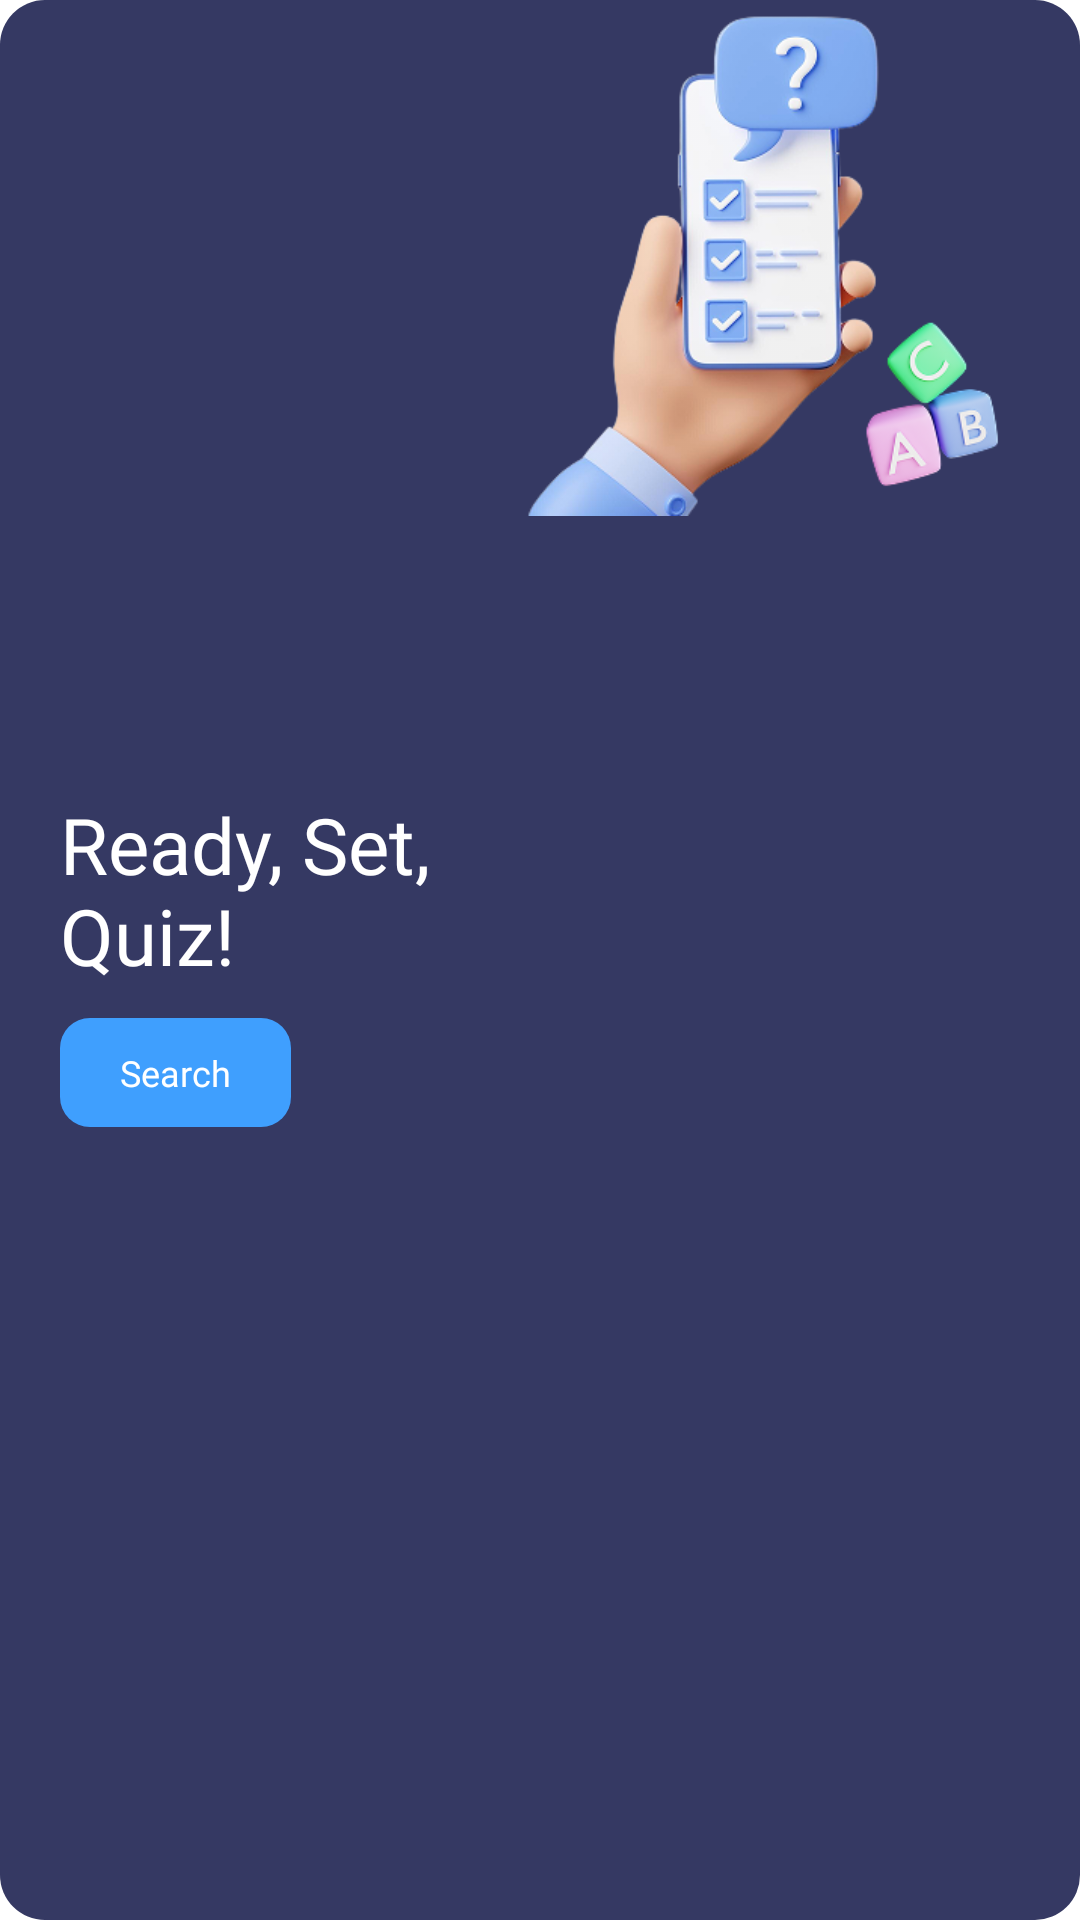

Produce the Android XML layout that renders to this screen, including the resource entries it uses.
<!-- AndroidManifest.xml: application theme Theme.MyApplication -->
<!-- res/layout/hero_find_quiz.xml -->
<LinearLayout
    xmlns:android="http://schemas.android.com/apk/res/android"
    android:id="@+id/container"
    android:layout_width="match_parent"
    android:layout_height="wrap_content"
    android:orientation="horizontal"
    android:background="@drawable/bg_div_transparent_rounded"
    >

    <LinearLayout
        android:layout_width="0dp"
        android:layout_height="match_parent"
        android:layout_weight="1"
        android:orientation="vertical"
        android:gravity="center_vertical"
        >

        <TextView
            android:id="@+id/txtTitle"
            android:layout_width="wrap_content"
            android:layout_height="wrap_content"
            android:textSize="26sp"
            android:text="@string/hero_title_find_quiz"
            android:textColor="@color/neutral_100"
            android:fontFamily="@font/montserrat_extrabold"/>

        <LinearLayout
            android:id="@+id/btnCreate"
            android:layout_width="wrap_content"
            android:layout_height="wrap_content"
            android:textColor="@color/neutral_100"
            android:orientation="horizontal"
            android:background="@drawable/bg_button_rounded_blue"
            android:layout_marginTop="10sp">
            <TextView
                android:id="@+id/txtBtnCreate"
                android:layout_width="wrap_content"
                android:layout_height="wrap_content"
                android:textSize="12sp"
                android:text="@string/hero_btn_find_quiz"
                android:textColor="@color/neutral_100"
                android:fontFamily="@font/montserrat_bold"/>
        </LinearLayout>
    </LinearLayout>

    <ImageView
        android:id="@+id/imgHero"
        android:layout_width="168dp"
        android:layout_height="172dp"
        android:scaleType="centerCrop"
        android:src="@drawable/img_find_quiz"
        android:contentDescription="@string/hero_content_description_find_quiz"
        />
</LinearLayout>
<!-- resources referenced by this layout -->
<resources>
  <color name="neutral_100">#FFFFFF</color>
  <!-- drawable bg_button_rounded_blue (drawable) -->
  <?xml version="1.0" encoding="utf-8"?>
  <shape xmlns:android="http://schemas.android.com/apk/res/android"
      android:shape="rectangle">
      <corners android:radius="10dp" /> 
      <solid android:color="@color/shade_300" /> 
      <padding
          android:left="20dp"
          android:top="10dp"
          android:right="20dp"
          android:bottom="10dp" />
  </shape>
  <!-- drawable bg_div_transparent_rounded (drawable) -->
  <?xml version="1.0" encoding="utf-8"?>
  <shape xmlns:android="http://schemas.android.com/apk/res/android"
      android:shape="rectangle">
      <corners android:radius="15dp" /> 
      <solid android:color="@color/primary_300" /> 
      <padding
          android:left="20dp"
          android:right="20dp" />
  </shape>
  <!-- drawable img_find_quiz: png bitmap (drawable, 76838 bytes) -->
  <string name="hero_btn_find_quiz">Search</string>
  <string name="hero_content_description_find_quiz">Find Quiz Hero Image</string>
  <string name="hero_title_find_quiz">Ready, Set, Quiz!</string>
  <style name="Theme.MyApplication" parent="Theme.MaterialComponents.DayNight.DarkActionBar">
          
          <item name="colorPrimary">@color/primary_300</item>
          <item name="colorPrimaryVariant">@color/primary_500</item>
          <item name="colorOnPrimary">@color/neutral_100</item>
          
          <item name="colorSecondary">@color/secondary_500</item>
          <item name="colorSecondaryVariant">@color/secondary_500</item>
          
          <item name="colorOnSecondary">@color/neutral_900</item>
          <item name="android:statusBarColor">?attr/colorPrimaryVariant</item>
          
      </style>
  <color name="shade_300">#3F9FFE</color>
  <color name="primary_300">#353963</color>
  <color name="primary_500">#202445</color>
  <color name="secondary_500">#DF589D</color>
  <color name="neutral_900">#000000</color>
</resources>
